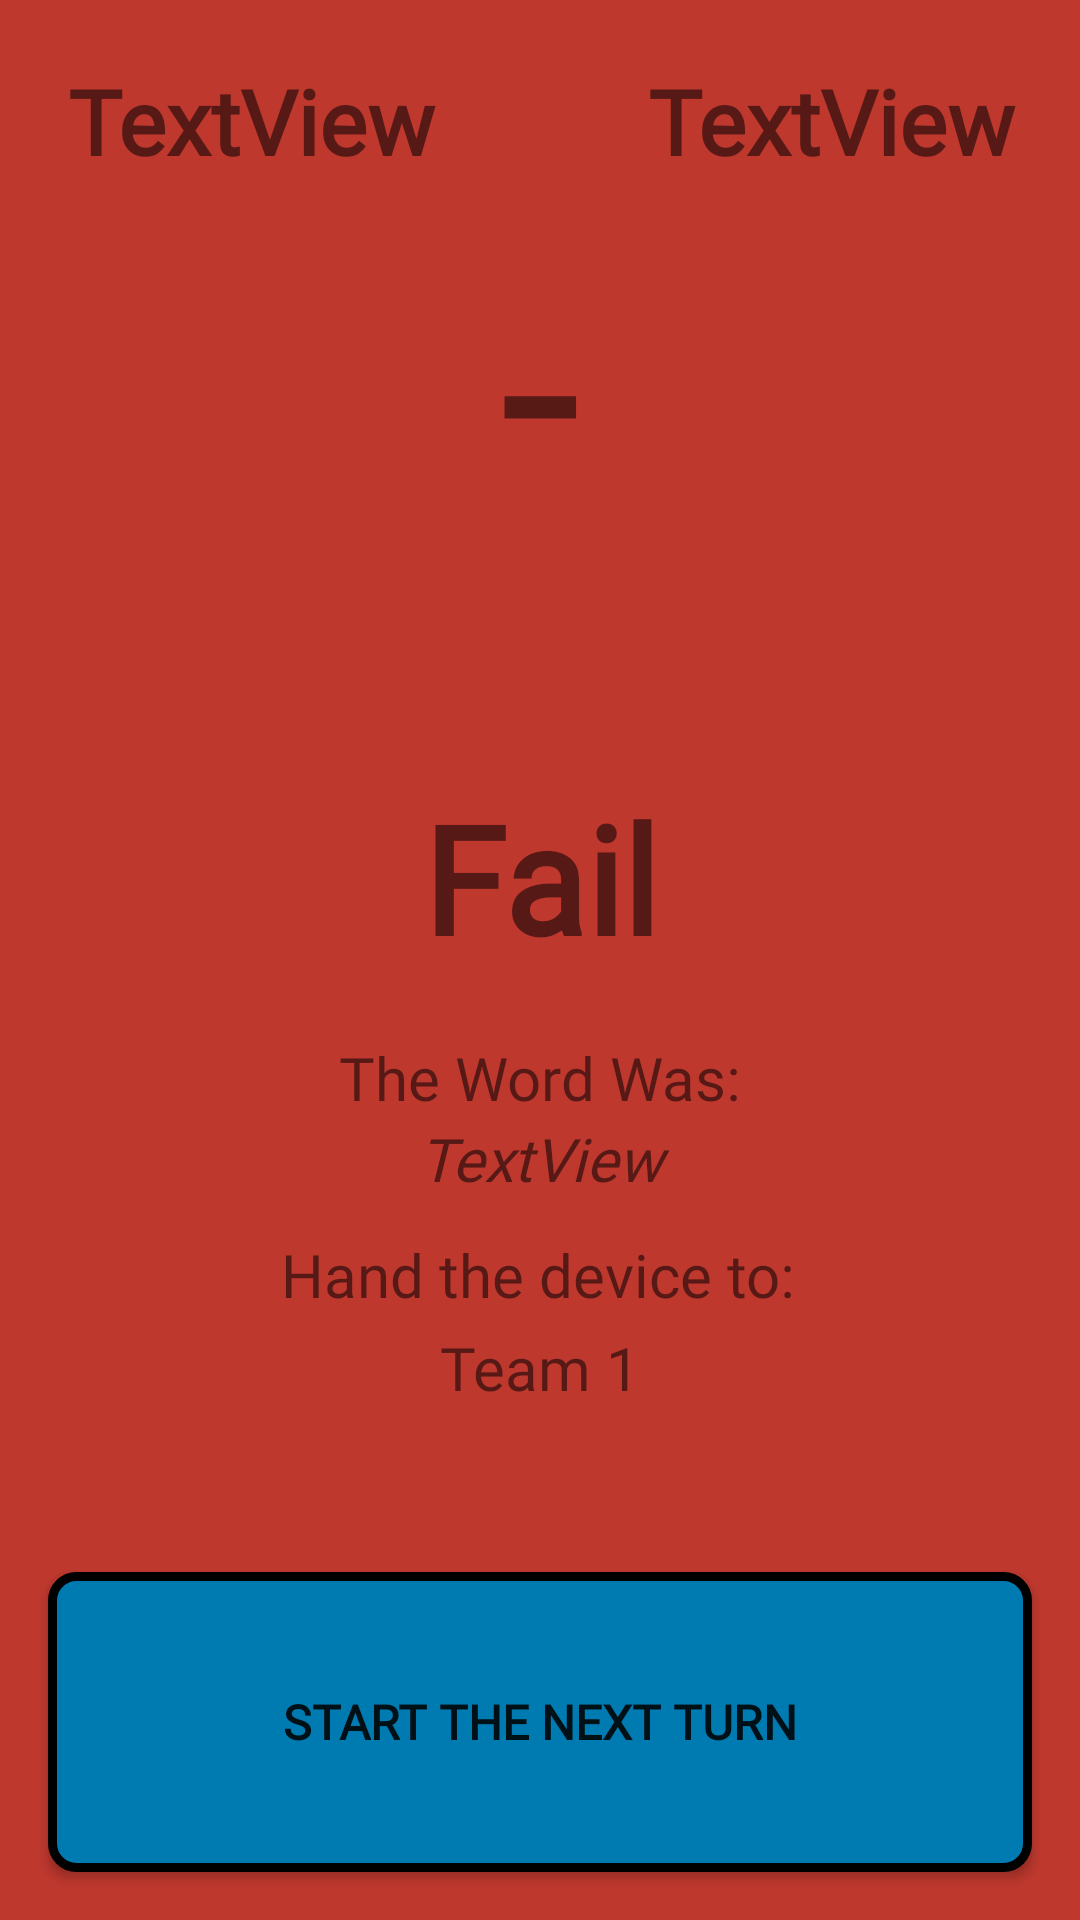

Android layout source for this screen:
<!-- AndroidManifest.xml: application theme AppTheme -->
<!-- res/layout/between_turn_fail.xml -->
<?xml version="1.0" encoding="utf-8"?>

<androidx.constraintlayout.widget.ConstraintLayout xmlns:android="http://schemas.android.com/apk/res/android"
    xmlns:app="http://schemas.android.com/apk/res-auto"
    xmlns:tools="http://schemas.android.com/tools"
    android:layout_width="match_parent"
    android:layout_height="match_parent"
    android:background="@color/colorSecondaryDark"
    android:id="@+id/fail_constraint"
    tools:context="app.ncore.piction.BetweenTurn">

    <TextView
        android:id="@+id/tvFail"
        android:layout_width="wrap_content"
        android:layout_height="wrap_content"
        style="@style/text"
        android:gravity="center|center_horizontal"
        android:text="@string/fail"
        android:textAlignment="center"
        android:textSize="50sp"
        android:textStyle="bold"
        app:layout_constraintBottom_toTopOf="@+id/btnNextTurn"
        app:layout_constraintEnd_toEndOf="parent"
        app:layout_constraintStart_toStartOf="parent"
        app:layout_constraintTop_toTopOf="@+id/textView3" />


    <TextView
        android:id="@+id/tvTeam1"
        style="@style/text"
        android:layout_width="204dp"
        android:layout_height="wrap_content"
        android:layout_marginTop="20dp"
        android:text="TextView"
        android:textAlignment="center"
        android:textSize="30sp"
        android:textStyle="bold"
        app:layout_constraintEnd_toStartOf="@+id/textView3"
        app:layout_constraintStart_toStartOf="@+id/tvTeam1Score"
        app:layout_constraintTop_toTopOf="parent" />

    <TextView
        android:id="@+id/tvTeam2"
        style="@style/text"
        android:layout_width="204dp"
        android:layout_height="wrap_content"
        android:layout_marginTop="20dp"
        android:text="TextView"
        android:textAlignment="center"
        android:textSize="30sp"
        android:textStyle="bold"
        app:layout_constraintEnd_toEndOf="@+id/tvTeam2Score"
        app:layout_constraintStart_toEndOf="@+id/textView3"
        app:layout_constraintTop_toTopOf="parent" />

    <TextView
        android:id="@+id/tvTeam1Score"
        android:layout_width="0dp"
        android:layout_height="wrap_content"
        style="@style/text"
        android:text=""
        android:textAlignment="center"
        android:textSize="@dimen/score_textsize"
        app:layout_constraintEnd_toStartOf="@+id/textView3"
        app:layout_constraintStart_toStartOf="parent"
        app:layout_constraintTop_toBottomOf="@+id/tvTeam1" />

    <TextView
        android:id="@+id/tvTeam2Score"
        android:layout_width="0dp"
        android:layout_height="wrap_content"
        style="@style/text"
        android:text=""
        android:textAlignment="center"
        android:textSize="@dimen/score_textsize"
        app:layout_constraintBaseline_toBaselineOf="@+id/tvTeam1Score"
        app:layout_constraintEnd_toEndOf="parent"
        app:layout_constraintStart_toEndOf="@+id/textView3" />





























    <Button
        android:id="@+id/btnNextTurn"
        android:layout_width="0dp"
        android:layout_height="@dimen/enter_btn_height"
        android:layout_marginStart="16dp"
        android:layout_marginEnd="16dp"
        android:layout_marginBottom="16dp"
        android:background="@drawable/colorprimarydark_button"
        style="@style/text.label"
        android:onClick="onNextTurnBtn"
        android:text="@string/start_the_next_turn"
        app:layout_constraintBottom_toBottomOf="parent"
        app:layout_constraintEnd_toEndOf="parent"
        app:layout_constraintStart_toStartOf="parent" />




    <TextView
        android:id="@+id/textView3"
        android:layout_width="wrap_content"
        android:layout_height="wrap_content"
        android:text="-"
        android:textSize="@dimen/score_textsize"
        app:layout_constraintEnd_toEndOf="parent"
        app:layout_constraintStart_toStartOf="parent"
        app:layout_constraintTop_toBottomOf="@+id/tvTeam1" />
    <TextView
        android:id="@+id/textView4"
        android:layout_width="wrap_content"
        android:layout_height="wrap_content"
        android:layout_marginTop="20dp"
        android:text="@string/the_word_was"
        style="@style/text"
        android:textSize="20sp"
        app:layout_constraintEnd_toEndOf="parent"
        app:layout_constraintStart_toStartOf="parent"
        app:layout_constraintTop_toBottomOf="@+id/tvFail" />

    <TextView
        android:id="@+id/tvFailWord"
        style="@style/text"
        android:textAlignment="center"
        android:layout_width="0dp"
        android:layout_height="wrap_content"
        android:text="@string/textview"
        android:textSize="20sp"
        android:textStyle="italic"
        app:layout_constraintEnd_toEndOf="parent"
        app:layout_constraintStart_toStartOf="parent"
        app:layout_constraintTop_toBottomOf="@+id/textView4" />

    <TextView
        android:id="@+id/tvDirect"
        android:layout_width="wrap_content"
        android:layout_height="wrap_content"
        style="@style/text"
        android:text="@string/hand_the_device_to"
        android:textAlignment="center"
        android:textSize="20sp"
        app:layout_constraintBottom_toTopOf="@+id/btnNextTurn"
        app:layout_constraintEnd_toEndOf="parent"
        app:layout_constraintHorizontal_bias="0.497"
        app:layout_constraintStart_toStartOf="parent"
        app:layout_constraintTop_toBottomOf="@+id/tvFail" />

    <TextView
        android:id="@+id/tvNextTurn"
        android:layout_width="wrap_content"
        android:layout_height="wrap_content"
        android:layout_marginTop="4dp"
        style="@style/text"
        android:text="@string/team_1"
        android:textSize="20sp"
        app:layout_constraintEnd_toEndOf="parent"
        app:layout_constraintStart_toStartOf="parent"
        app:layout_constraintTop_toBottomOf="@+id/tvDirect" />

    <ImageView
        android:id="@+id/ivSettings"
        android:layout_width="40dp"
        android:layout_height="40dp"
        android:layout_marginStart="16dp"
        android:layout_marginBottom="16dp"
        android:onClick="onSettingsClick"
        app:layout_constraintBottom_toTopOf="@+id/btnNextTurn"
        app:layout_constraintStart_toStartOf="@+id/btnNextTurn"
        app:srcCompat="@drawable/ic_settings" />


</androidx.constraintlayout.widget.ConstraintLayout>
<!-- resources referenced by this layout -->
<resources>
  <color name="colorSecondaryDark">#be382e</color>
  <dimen name="enter_btn_height">100dp</dimen>
  <dimen name="score_textsize">100sp</dimen>
  <!-- drawable colorprimarydark_button (drawable) -->
  <?xml version="1.0" encoding="utf-8"?>
  
  <selector xmlns:android="http://schemas.android.com/apk/res/android">
      <item android:state_pressed="true">
          <shape android:shape="rectangle">
              <corners android:radius="@dimen/button_corner_radius"/>
              <stroke android:width="5dp" android:color="@color/black"/> 
              <solid android:color="@color/colorPrimaryDark"/>
          </shape>
      </item>
      <item android:state_focused="true">
          <shape android:shape="rectangle">
              <corners android:radius="@dimen/button_corner_radius"/>
              <stroke android:width="3dp" android:color="@color/black"/> 
              <solid android:color="@color/colorPrimaryDark"/>
          </shape>
      </item>
      
      <item>
          <shape android:shape="rectangle">
              <corners android:radius="@dimen/button_corner_radius"/>
              <stroke android:width="3dp" android:color="@color/black"/> 
              <solid android:color="@color/colorPrimaryDark"/>
          </shape>
      </item>
  
  
  
  </selector>
  <!-- drawable colorsecondary_button (drawable) -->
  <?xml version="1.0" encoding="utf-8"?>
  
  <selector xmlns:android="http://schemas.android.com/apk/res/android">
      <item android:state_pressed="true">
          <shape android:shape="rectangle">
              <corners android:radius="@dimen/button_corner_radius"/>
              <stroke android:width="5dp" android:color="@color/black"/> 
              <solid android:color="@color/colorSecondary"/>
          </shape>
      </item>
      <item android:state_focused="true">
          <shape android:shape="rectangle">
              <corners android:radius="@dimen/button_corner_radius"/>
              <stroke android:width="3dp" android:color="@color/black"/> 
              <solid android:color="@color/colorSecondary"/>
          </shape>
      </item>
  
      
      <item>
          <shape android:shape="rectangle">
              <corners android:radius="@dimen/button_corner_radius"/>
              <stroke android:width="3dp" android:color="@color/black"/> 
              <solid android:color="@color/colorSecondary"/>
          </shape>
      </item>
  
  
  
  </selector>
  <string name="fail">Fail</string>
  <string name="hand_the_device_to">Hand the device to:</string>
  <string name="start_the_next_turn">start the next turn</string>
  <string name="team_1">Team 1</string>
  <string name="textview">TextView</string>
  <string name="the_word_was">The Word Was:</string>
  <style name="text">
          <item name="android:fontFamily">@font/montserrat_regular</item>
      </style>
  <style name="text.label">
          <item name="android:textSize">16sp</item>
          <item name="android:textStyle">bold</item>
      </style>
  <style name="AppTheme" parent="@style/Theme.AppCompat.Light.NoActionBar">
          <item name="colorPrimary">@color/colorPrimary</item>--&gt;
          <item name="colorPrimaryDark">@color/colorPrimaryDark</item>
          <item name="colorAccent">@color/colorSecondary</item>
  
      </style>
  <dimen name="button_corner_radius">8dp</dimen>
  <color name="black">#000000</color>
  <color name="colorPrimaryDark">#007bb2</color>
  <color name="colorSecondary">#f66a58</color>
  <color name="colorPrimary">#40aae4</color>
</resources>
